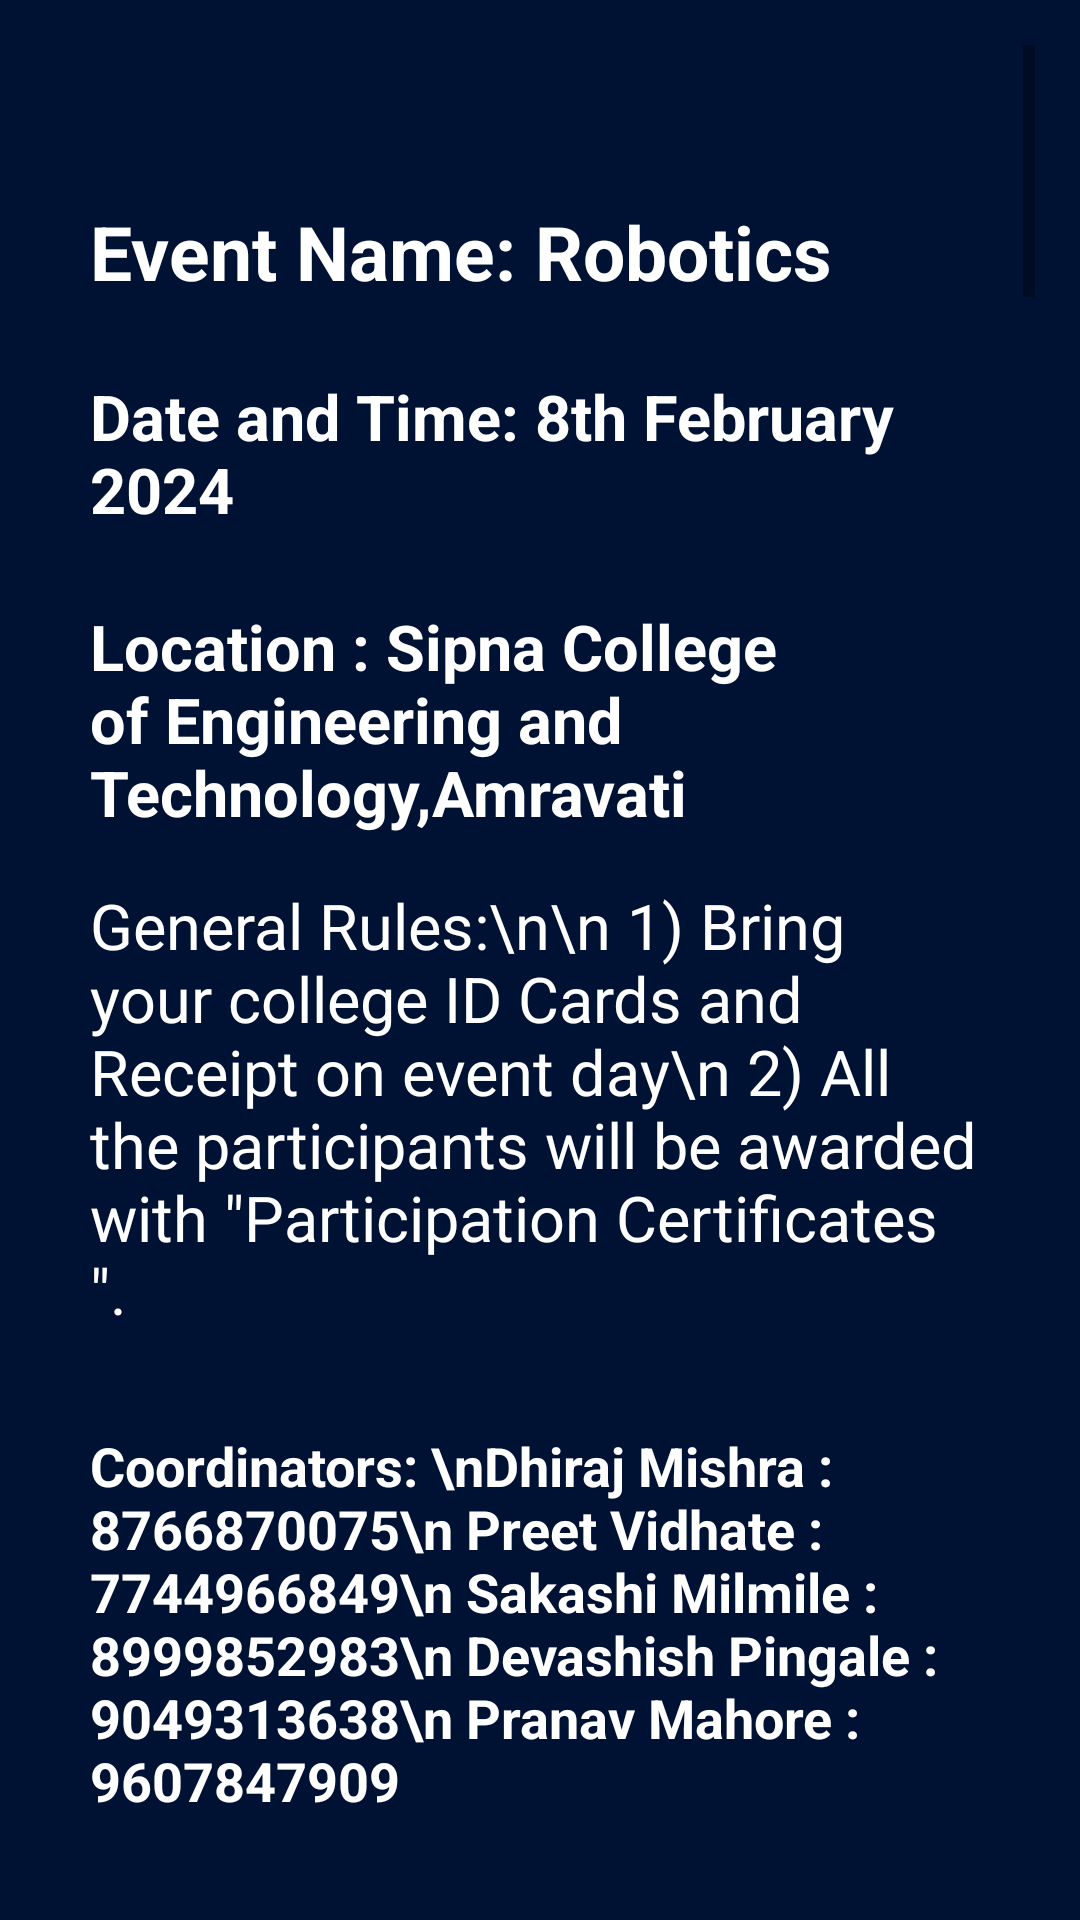

This screen was rendered from an Android layout file. Write that file and the resources it references.
<!-- AndroidManifest.xml: application theme Theme.Vidyotan2 -->
<!-- res/layout/activity_robotics.xml -->
<?xml version="1.0" encoding="utf-8"?>
<ScrollView
    xmlns:android="http://schemas.android.com/apk/res/android"
    android:layout_width="match_parent"
    android:layout_height="match_parent"
    android:padding="15sp"
    android:background="#001233">

    <LinearLayout
        android:layout_width="match_parent"
        android:layout_height="wrap_content"
        android:orientation="vertical"
        android:padding="15sp">

        
        <ImageView
            android:id="@+id/firstImage"
            android:layout_width="match_parent"
            android:layout_height="wrap_content"
            android:src="@drawable/vidyotan_letters"
            android:scaleType="centerCrop"
            android:adjustViewBounds="true"
            android:layout_marginBottom="8dp"/>

        
        <ImageView
            android:id="@+id/secondImage"
            android:layout_width="match_parent"
            android:layout_height="wrap_content"
            android:src="@drawable/robotics"
            android:scaleType="centerCrop"
            android:adjustViewBounds="true"
            android:layout_marginTop="5sp"
            android:layout_marginBottom="8dp"/>

        
        <TextView
            android:id="@+id/headingText"
            android:layout_width="match_parent"
            android:layout_height="wrap_content"
            android:text="Event Name: Robotics"
            android:textSize="25sp"
            android:textColor="@color/white"
            android:textStyle="bold"
            android:layout_marginTop="16dp"
            android:layout_marginBottom="8dp"/>


        <TextView
            android:id="@+id/dateTime"
            android:layout_width="match_parent"
            android:layout_height="wrap_content"
            android:text="Date and Time: 8th February 2024"
            android:textSize="21sp"
            android:textColor="@color/white"
            android:textStyle="bold"
            android:layout_marginTop="16dp"
            android:layout_marginBottom="8dp"/>

        <TextView
            android:id="@+id/Location"
            android:layout_width="match_parent"
            android:layout_height="wrap_content"
            android:text="@string/location"
            android:textSize="21sp"
            android:textColor="@color/white"
            android:textStyle="bold"
            android:layout_marginTop="16dp"
            android:layout_marginBottom="8dp"/>

        <TextView
            android:id="@+id/informationText"
            android:layout_width="match_parent"
            android:layout_height="wrap_content"
            android:text='General Rules:\n\n 1) Bring your college ID Cards and Receipt on event day\n 2) All the participants will be awarded with "Participation Certificates ".'
            android:layout_marginTop="8dp"
            android:textSize="21sp"
            android:textColor="@color/white"
            android:layout_marginBottom="16dp"/>

        <TextView
            android:id="@+id/coordinator"
            android:layout_width="match_parent"
            android:layout_height="wrap_content"
            android:text="Coordinators: \nDhiraj Mishra : 8766870075\n Preet Vidhate : 7744966849\n Sakashi Milmile : 8999852983\n Devashish Pingale : 9049313638\n Pranav Mahore : 9607847909"
            android:textSize="18sp"
            android:textColor="@color/white"
            android:textStyle="bold"
            android:layout_marginTop="16dp"
            android:layout_marginBottom="8dp"/>

        <TextView
            android:id="@+id/desc"
            android:layout_width="match_parent"
            android:layout_height="wrap_content"
            android:text="@string/rrinfo"
            android:textSize="21sp"
            android:textColor="@color/white"
            android:layout_marginTop="16dp"
            android:layout_marginBottom="8dp"/>

        <TextView
            android:id="@+id/rs"
            android:layout_width="match_parent"
            android:layout_height="wrap_content"
            android:text="@string/rspeci"
            android:textSize="21sp"
            android:textColor="@color/white"
            android:layout_marginTop="16dp"
            android:layout_marginBottom="8dp"/>

        <TextView
            android:id="@+id/rr"
            android:layout_width="match_parent"
            android:layout_height="wrap_content"
            android:text="@string/rrules"
            android:textSize="21sp"
            android:textColor="@color/white"
            android:layout_marginTop="16dp"
            android:layout_marginBottom="8dp"/>


        <TextView
            android:id="@+id/prizes"
            android:layout_width="match_parent"
            android:layout_height="wrap_content"
            android:text="Prizes:\n &#8226; Winner: &#8377;7000 \n &#8226;Runner Up: &#8377;5000"
            android:textSize="21sp"
            android:textColor="@color/white"
            android:textStyle="bold"
            android:layout_marginTop="16dp"
            android:layout_marginBottom="8dp"/>

        <TextView
            android:id="@+id/rlj"
            android:layout_width="match_parent"
            android:layout_height="wrap_content"
            android:text="@string/rlj"
            android:textSize="21sp"
            android:textColor="@color/white"
            android:layout_marginTop="16dp"
            android:layout_marginBottom="8dp"/>

        <TextView
            android:id="@+id/rljrr"
            android:layout_width="match_parent"
            android:layout_height="wrap_content"
            android:text="@string/rljr"
            android:textSize="21sp"
            android:textColor="@color/white"
            android:layout_marginTop="16dp"
            android:layout_marginBottom="8dp"/>

        <TextView
            android:id="@+id/rspecification"
            android:layout_width="match_parent"
            android:layout_height="wrap_content"
            android:text="@string/rljspeci"
            android:textSize="21sp"
            android:textColor="@color/white"
            android:layout_marginTop="16dp"
            android:layout_marginBottom="8dp"/>

        <TextView
            android:id="@+id/prizesrs"
            android:layout_width="match_parent"
            android:layout_height="wrap_content"
            android:text="Prizes:\n &#8226; Winner: &#8377;3000 \n &#8226;Runner Up: &#8377;2000"
            android:textSize="21sp"
            android:textStyle="bold"
            android:textColor="@color/white"
            android:layout_marginTop="16dp"
            android:layout_marginBottom="8dp"/>

        <TextView
            android:id="@+id/rsoccor"
            android:layout_width="match_parent"
            android:layout_height="wrap_content"
            android:text="Design a manually controlled wired ROBOT that can play soccer on an arena specially designed for robotics soccer match."
            android:textSize="21sp"
            android:textColor="@color/white"
            android:textStyle="bold"
            android:layout_marginTop="16dp"
            android:layout_marginBottom="8dp"/>

        <TextView
            android:id="@+id/rsp"
            android:layout_width="match_parent"
            android:layout_height="wrap_content"
            android:text="@string/rrspeci2"
            android:textSize="21sp"
            android:textColor="@color/white"
            android:layout_marginTop="16dp"
            android:layout_marginBottom="8dp"/>

        <TextView
            android:id="@+id/rra"
            android:layout_width="match_parent"
            android:layout_height="wrap_content"
            android:text="@string/rrregu"
            android:textSize="21sp"
            android:textColor="@color/white"
            android:layout_marginTop="16dp"
            android:layout_marginBottom="8dp"/>

        <TextView
            android:id="@+id/prizerr"
            android:layout_width="match_parent"
            android:layout_height="wrap_content"
            android:text="Prizes:\n &#8226; Winner: &#8377;5000 \n &#8226;Runner Up: &#8377;3000"
            android:textSize="21sp"
            android:textColor="@color/white"
            android:textStyle="bold"
            android:layout_marginTop="16dp"
            android:layout_marginBottom="8dp"/>


        <Button
            android:id="@+id/registerButton"
            android:layout_width="wrap_content"
            android:layout_height="wrap_content"
            android:text="Register"
            android:padding="5sp"
            android:textSize="15sp"
            android:textColor="@color/white"
            android:layout_gravity="center"
            android:background="@drawable/custom_button"
            android:layout_marginTop="16dp"/>

    </LinearLayout>
</ScrollView>
<!-- resources referenced by this layout -->
<resources>
  <string name="location">Location : Sipna College of Engineering and Technology,Amravati</string>
  <string name="rlj">ROBO Long Jump\n A trick is always to try collect the tries like trophies and you will never loose. You can\t always wait for the perfect time sometimes you must dare to jump.</string>
  <string name="rljr"><b>Rules and Regulations :\n </b>1) A team consist of min 1 and max 2 participants\n 2) Entry fees: 100/- per team\n3) A team may consist of students from different colleges and each member should bring their college ID proof\n 4) Robots will be provided by us. Two chances will be given\n 5) Organizers may change the rules as per situation per situation\n 6) Final decision will be taken by judges\n 7) Readymade toys cars and LEGO are not allowed</string>
  <string name="rljspeci"><b>Robot Specification :\n </b>1) The robot should be fit in the dimensions 25*25*25 cm (L*B*H)\n 2) Weight of robot should not exceed more than 3 kg.\n 3) Robot should be controlled by wired mechanism throughout the race (Wireless bots are not allowed).\n 4) Length of the wire must be sufficient to cover the arena\n 5) Wired robot will be provided by us or you can come with your robot with above specifications</string>
  <string name="rrinfo"><b>ROBO-RACE\n </b>ROBO- RACE Does racing run in your blood? Are you diehard fan of NFS most wanted, Formula 1 or any other racing game? If true, then we bring you the racing experience which will leave you thrilled.</string>
  <string name="rrspeci2"><b>Robot Specification :\n </b>1) Each robot should be manually controlled vehicle\n 2) The dimension of the robot should not exceed 33 cm (1)*25cm(b)*25 cm(h)\n 3) The robot should be remotely controlled and the connections (the wires, for instance) between the control unit and the robot should be slag at all times\n 4) Readymade toys and cars or LEGO are not allowed\n 5) Weight of the robot must not exceed 3kg (0.5 tolerance).</string>
  <string name="rrules"><b>Rules and Regulations:\n </b>1) A team can consist of min 1 and max 3 participants\n 2) Entry fees: 300/- per team\n 3) A team may consist of students from different colleges and each member should bring their college ID proof. POWER SUPPLY-Maximum allowed supply is 12 volt, 2 amp, will be provided by us. (External power supply is not allowed.) Maximum 3 hand touches is allowed\n4) Organizers may change the rules as per situation. Final decision will be taken by judges. Readymade toys cars and LEGO are not allowed.\n 5) If the participant causes any kind of physical damage to the opponent participants then, they will immediately disqualify. If the winner is not decided in the race then both the opponents will get disqualified.</string>
  <string name="rspeci"><b>Robot Specification:\n </b>1) The robot should be fit in the dimensions 25*25*25 cm (L*B*H)\n 2) Weight of robot should not exceed more than 3 kg.\n 3) Robot should be controlled by wired mechanism throughout the race (Wireless bots are not allowed).\n 4) Length of the wire must be sufficient to cover the arena\n 5) Wired robot will be provided by us or you can come with your robot with above specification</string>
</resources>
